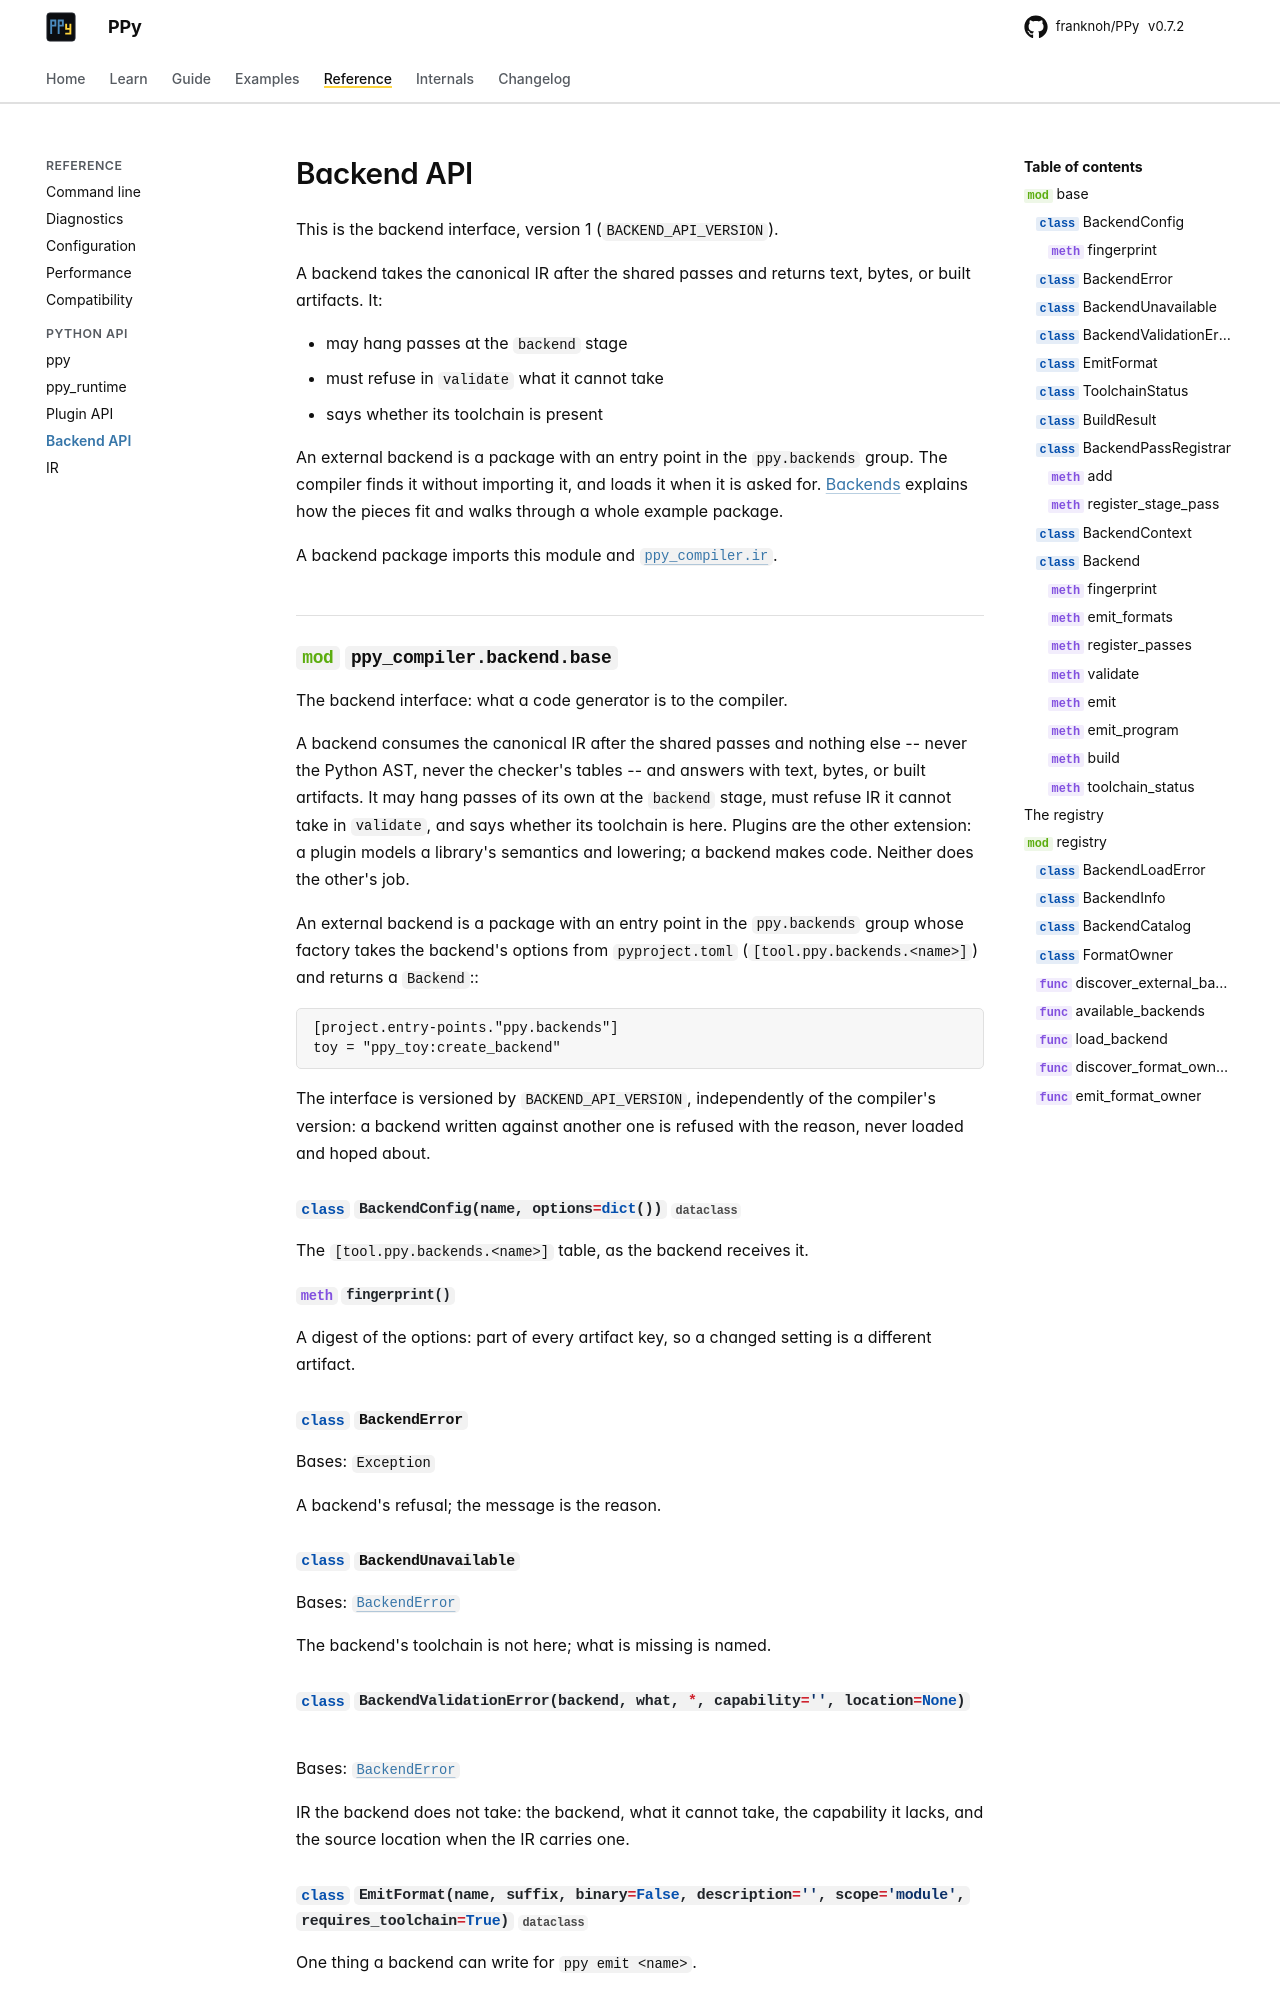

repository: franknoh/PPy · page: 0.7/api/backends/index.html · generator: mkdocs

# Backend API

This is the backend interface, version 1 (`BACKEND_API_VERSION`).

A backend takes the canonical IR after the shared passes and returns text,
bytes, or built artifacts. It:

- may hang passes at the `backend` stage
- must refuse in `vali
